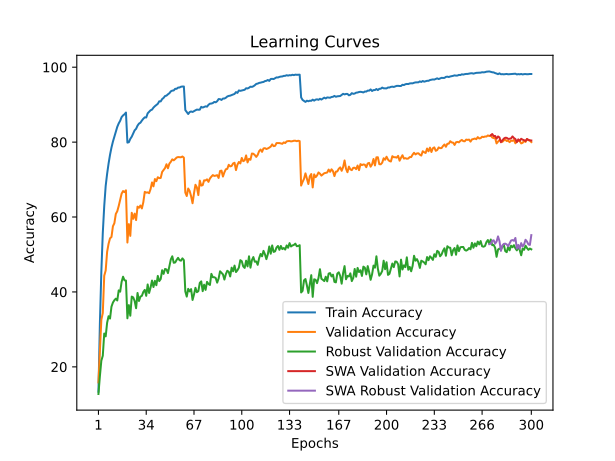

Values plotted in this chart, from the file beside it:
time; train_accuracy; train_loss; valid_accuracy; valid_loss; valid_accuracy_robust; valid_accuracy_swa; valid_accuracy_robust_swa
73,2130; 13,3750; 3,8521; 15,8500; 3,8408; 12,7586; 15,8500; 12,7586
143,3379; 31,6550; 3,0991; 24,5100; 3,6858; 17,5172; 24,5100; 17,5172
213,1553; 45,4000; 2,5851; 32,5600; 3,3448; 21,6552; 32,5600; 21,6552
283,6366; 55,7275; 2,2656; 34,3700; 3,5072; 22,9655; 34,3700; 22,9655
355,0729; 62,9300; 2,0409; 44,3200; 2,8638; 28,8966; 44,3200; 28,8966
429,8793; 68,3150; 1,8686; 45,7300; 2,7900; 28,1379; 45,7300; 28,1379
498,5966; 71,5525; 1,7674; 50,7200; 2,6386; 31,7931; 50,7200; 31,7931
569,2972; 74,2875; 1,6797; 52,8700; 2,6218; 33,5172; 52,8700; 33,5172
639,3336; 76,6200; 1,6159; 54,3100; 2,5495; 32,8966; 54,3100; 32,8966
710,4288; 78,5475; 1,5515; 54,6700; 2,5223; 36,0690; 54,6700; 36,0690
780,4392; 80,1375; 1,5028; 57,5400; 2,3507; 37,1724; 57,5400; 37,1724
851,6099; 81,4500; 1,4565; 58,3500; 2,3329; 37,7931; 58,3500; 37,7931
923,5868; 82,7550; 1,4132; 60,8300; 2,2476; 38,2069; 60,8300; 38,2069
993,7334; 84,0700; 1,3762; 61,5500; 2,2296; 37,7241; 61,5500; 37,7241
1065,0155; 84,9950; 1,3411; 62,9500; 2,1720; 40,4138; 62,9500; 40,4138
1134,8221; 85,6850; 1,3123; 64,6200; 2,1047; 40,0690; 64,6200; 40,0690
1205,5590; 86,6775; 1,2855; 66,2300; 2,0444; 42,6897; 66,2300; 42,6897
1275,1809; 87,1275; 1,2723; 66,9300; 2,0299; 44,0690; 66,9300; 44,0690
1348,9982; 87,4375; 1,2625; 66,6400; 2,0328; 43,1034; 66,6400; 43,1034
1421,8450; 87,8950; 1,2560; 67,1300; 2,0204; 43,0345; 67,1300; 43,0345
1493,1939; 79,8700; 1,4895; 53,1900; 2,5455; 32,9655; 53,1900; 32,9655
1562,9468; 79,9700; 1,4843; 58,1100; 2,4041; 36,4828; 58,1100; 36,4828
1633,4110; 80,8625; 1,4618; 54,9700; 2,4851; 33,6552; 54,9700; 33,6552
1704,0017; 81,4550; 1,4352; 61,1300; 2,2534; 38,7586; 61,1300; 38,7586
1776,7629; 82,2750; 1,4123; 59,5200; 2,2743; 38,5517; 59,5200; 38,5517
1846,7860; 83,1475; 1,3877; 60,9000; 2,2632; 37,5862; 60,9000; 37,5862
1917,1915; 83,5550; 1,3698; 59,1800; 2,2770; 35,6552; 59,1800; 35,6552
1986,8367; 84,3975; 1,3436; 62,7800; 2,2041; 39,7241; 62,7800; 39,7241
2056,3389; 84,9425; 1,3248; 62,4700; 2,1805; 37,5862; 62,4700; 37,5862
2126,5459; 85,1825; 1,3181; 63,0800; 2,1463; 38,7586; 63,0800; 38,7586
2196,8779; 85,7500; 1,2941; 62,2900; 2,1608; 38,9655; 62,2900; 38,9655
2267,9057; 86,2400; 1,2776; 63,9700; 2,1313; 40,0000; 63,9700; 40,0000
2338,5041; 86,6175; 1,2609; 66,7200; 2,0239; 40,5517; 66,7200; 40,5517
2409,2489; 86,5675; 1,2583; 66,5200; 2,0277; 38,9655; 66,5200; 38,9655
2479,2362; 87,6900; 1,2325; 66,5800; 1,9947; 42,0000; 66,5800; 42,0000
2549,9886; 88,1075; 1,2134; 66,3600; 2,0223; 39,7241; 66,3600; 39,7241
2623,0695; 88,4975; 1,2027; 67,4600; 1,9679; 41,1724; 67,4600; 41,1724
2695,8790; 88,6725; 1,1952; 69,2400; 1,9006; 43,0345; 69,2400; 43,0345
2766,6490; 89,2125; 1,1758; 68,1900; 1,9762; 41,3103; 68,1900; 41,3103
2838,4364; 89,5975; 1,1608; 70,1400; 1,8325; 42,9655; 70,1400; 42,9655
2906,7507; 89,8875; 1,1525; 69,5700; 1,8950; 41,7931; 69,5700; 41,7931
2976,8436; 90,2225; 1,1415; 70,6200; 1,8669; 44,2759; 70,6200; 44,2759
3045,4397; 90,8975; 1,1212; 70,3800; 1,8405; 42,8966; 70,3800; 42,8966
3112,4271; 90,8675; 1,1171; 70,4400; 1,8635; 43,4483; 70,4400; 43,4483
3184,1413; 91,4950; 1,1007; 72,0400; 1,8136; 45,7931; 72,0400; 45,7931
3255,4272; 91,8125; 1,0906; 72,5400; 1,8012; 44,8276; 72,5400; 44,8276
3325,4146; 92,3050; 1,0775; 73,0700; 1,7716; 46,1379; 73,0700; 46,1379
3400,8934; 92,4125; 1,0699; 74,0900; 1,7373; 46,0000; 74,0900; 46,0000
3471,6788; 92,7650; 1,0605; 73,0200; 1,7873; 45,0345; 73,0200; 45,0345
3539,7849; 93,0525; 1,0507; 74,2600; 1,7254; 46,8276; 74,2600; 46,8276
3609,0726; 93,5550; 1,0354; 74,7500; 1,6960; 48,6897; 74,7500; 48,6897
3682,7664; 93,7500; 1,0300; 75,4000; 1,6804; 49,5172; 75,4000; 49,5172
3751,6224; 93,7925; 1,0255; 75,1400; 1,7108; 47,7931; 75,1400; 47,7931
3821,5873; 94,2400; 1,0162; 75,4800; 1,6781; 47,8621; 75,4800; 47,8621
3889,1555; 94,2375; 1,0108; 75,8800; 1,6712; 48,5517; 75,8800; 48,5517
3957,2048; 94,5550; 1,0074; 76,0100; 1,6682; 49,1034; 76,0100; 49,1034
4025,2295; 94,5800; 1,0034; 75,9700; 1,6668; 48,4828; 75,9700; 48,4828
4093,1769; 94,7825; 1,0014; 75,9500; 1,6430; 48,3448; 75,9500; 48,3448
4161,4418; 94,8475; 0,9972; 76,1600; 1,6579; 48,9655; 76,1600; 48,9655
4234,1522; 94,8475; 0,9981; 75,8600; 1,6764; 48,4828; 75,8600; 48,4828
... 240 more rows
